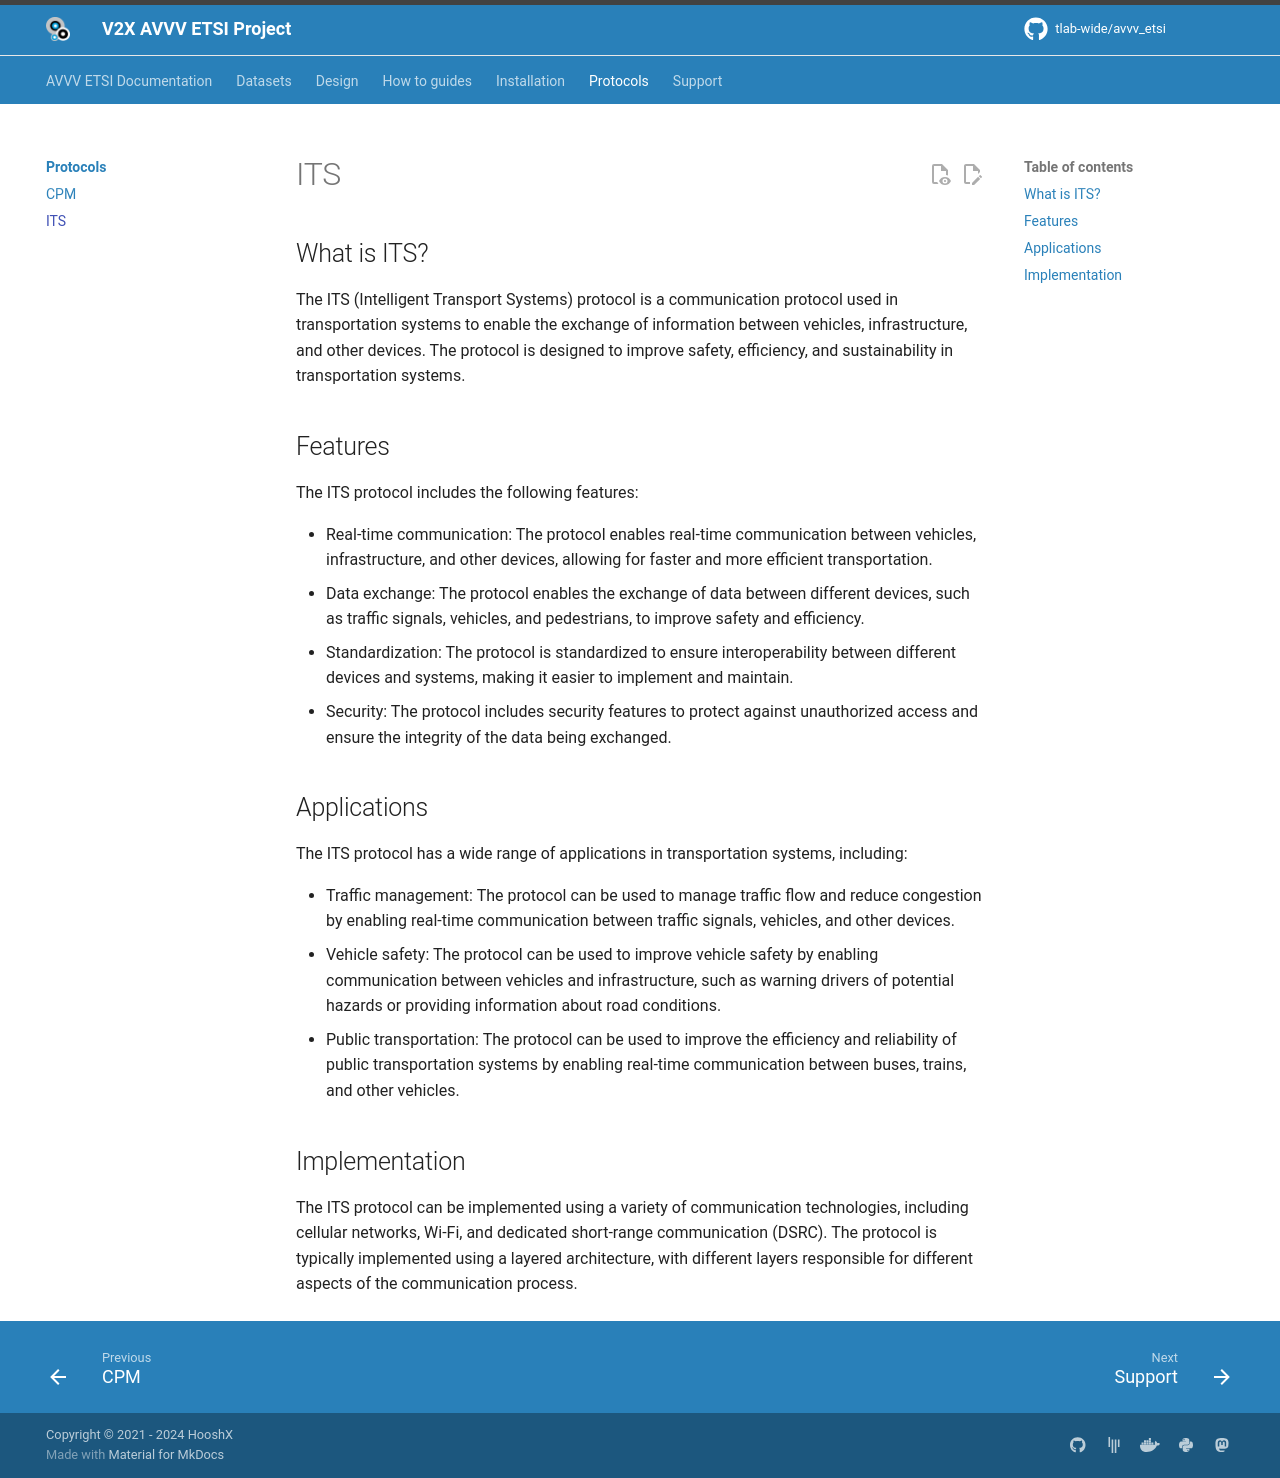

repository: tlab-wide/avvv_etsi · page: protocols/its_protocol/index.html · generator: mkdocs

# ITS

## What is ITS?

The ITS (Intelligent Transport Systems) protocol is a communication protocol used in 
transportation systems to enable the exchange of information between vehicles, infrastructure, and other devices. 
The protocol is designed to improve safety, efficiency, and sustainability in transportation systems.

## Features

The ITS protocol includes the following features:

- Real-time communication: The protocol enables real-time communication between vehicles, infrastructure, and other devices, allowing for faster and more efficient transportation.
- Data exchange: The protocol enables the exchange of data between different devices, such as traffic signals, vehicles, and pedestrians, to improve safety and efficiency.
- Standardization: The protocol is standardized to ensure interoperability between different devices and systems, making it easier to implement and maintain.
- Security: The protocol includes security features to protect against unauthorized access and ensure the integrity of the data being exchanged.

## Applications

The ITS protocol has a wide range of applications in transportation systems, including:

- Traffic management: The protocol can be used to manage traffic flow and reduce congestion by enabling real-time communication between traffic signals, vehicles, and other devices.
- Vehicle safety: The protocol can be used to improve vehicle safety by enabling communication between vehicles and infrastructure, such as warning drivers of potential hazards or providing information about road conditions.
- Public transportation: The protocol can be used to improve the efficiency and reliability of public transportation systems by enabling real-time communication between buses, trains, and other vehicles.

## Implementation

The ITS protocol can be implemented using a variety of communication technologies, including cellular networks, Wi-Fi, and dedicated short-range communication (DSRC). The protocol is typically implemented using a layered architecture, with different layers responsible for different aspects of the communication process.
